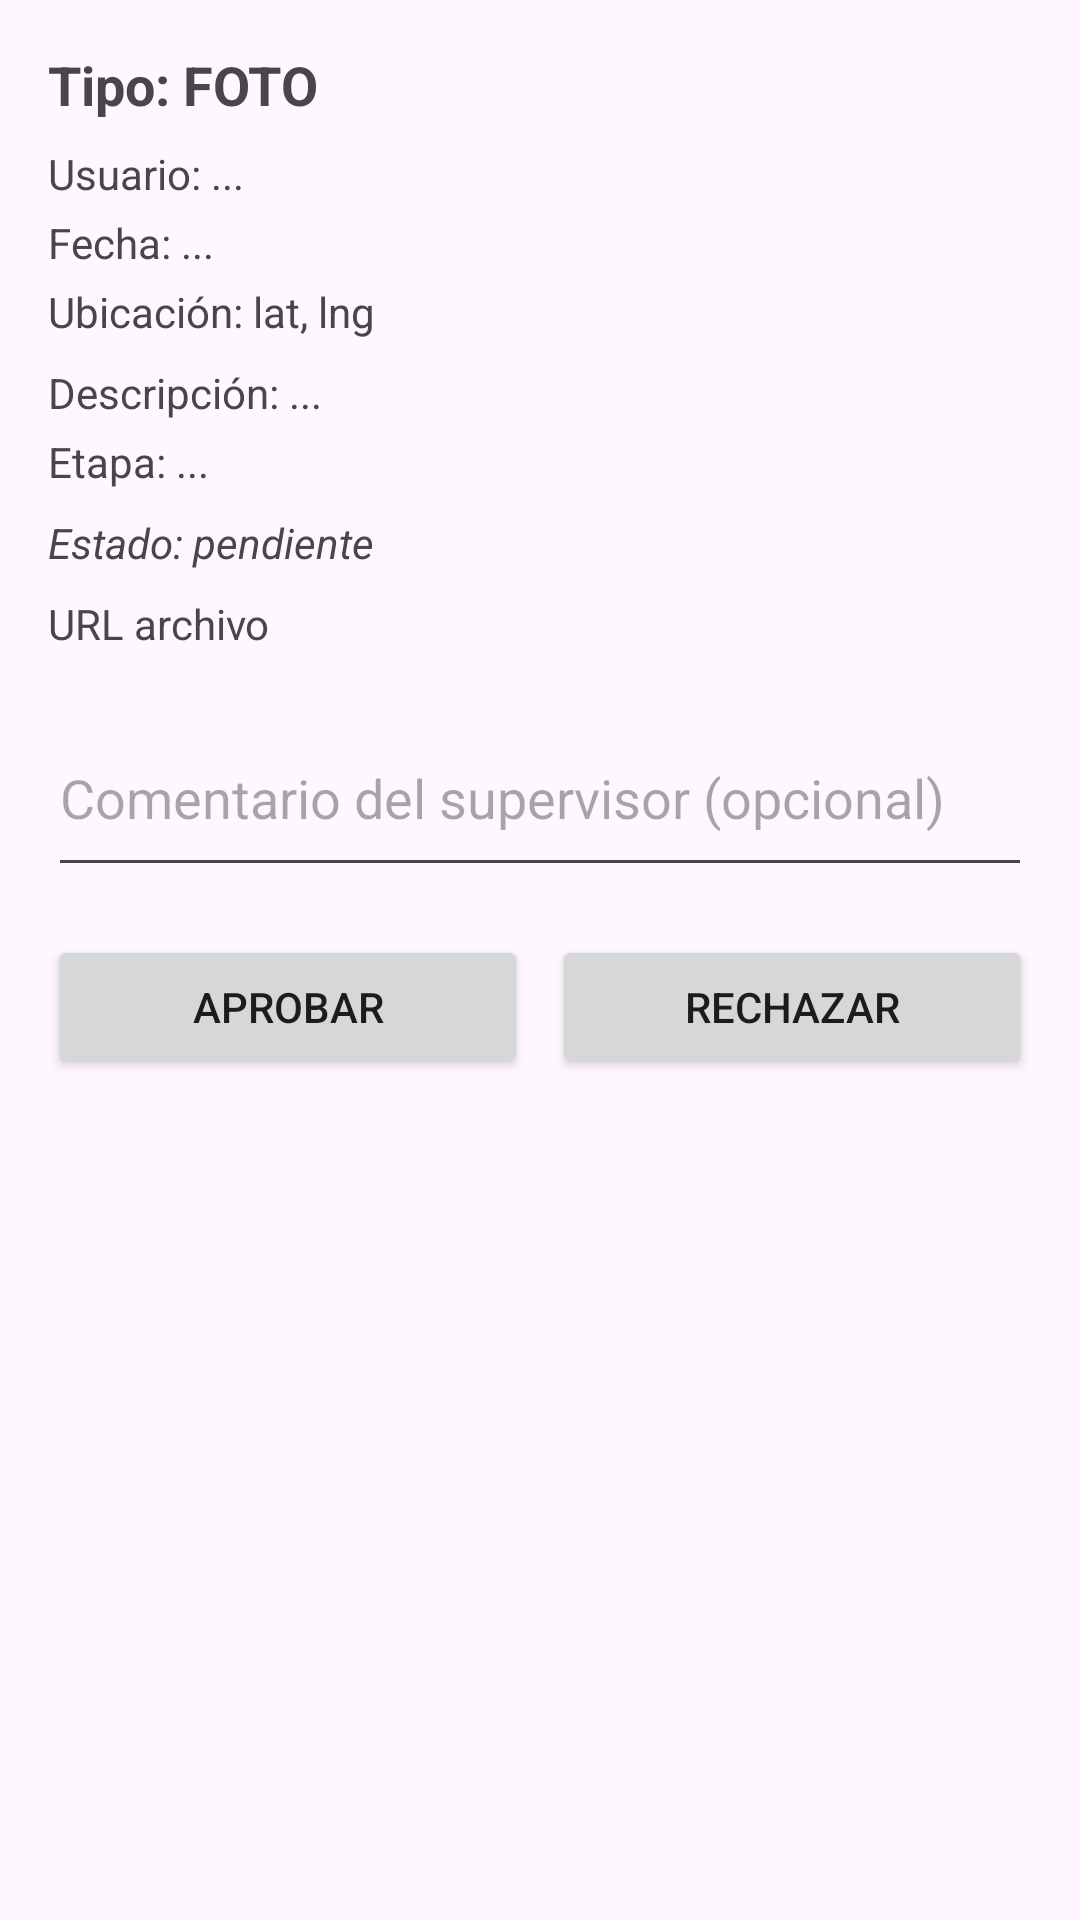

Android layout source for this screen:
<!-- AndroidManifest.xml: application theme Theme.ServiciosPublicos -->
<!-- res/layout/fragment_detalle_validacion.xml -->
<?xml version="1.0" encoding="utf-8"?>
<ScrollView xmlns:android="http://schemas.android.com/apk/res/android"
    android:layout_width="match_parent"
    android:layout_height="match_parent"
    android:padding="16dp">

    <LinearLayout
        android:layout_width="match_parent"
        android:layout_height="wrap_content"
        android:orientation="vertical">

        <TextView
            android:id="@+id/txtTipoDetalle"
            android:layout_width="match_parent"
            android:layout_height="wrap_content"
            android:text="Tipo: FOTO"
            android:textStyle="bold"
            android:textSize="18sp" />

        <TextView
            android:id="@+id/txtUsuarioDetalle"
            android:layout_width="match_parent"
            android:layout_height="wrap_content"
            android:text="Usuario: ..."
            android:layout_marginTop="8dp" />

        <TextView
            android:id="@+id/txtFechaDetalle"
            android:layout_width="match_parent"
            android:layout_height="wrap_content"
            android:text="Fecha: ..."
            android:layout_marginTop="4dp" />

        <TextView
            android:id="@+id/txtUbicacionDetalle"
            android:layout_width="match_parent"
            android:layout_height="wrap_content"
            android:text="Ubicación: lat, lng"
            android:layout_marginTop="4dp" />

        <TextView
            android:id="@+id/txtDescripcionDetalle"
            android:layout_width="match_parent"
            android:layout_height="wrap_content"
            android:text="Descripción: ..."
            android:layout_marginTop="8dp" />

        <TextView
            android:id="@+id/txtEtapaDetalle"
            android:layout_width="match_parent"
            android:layout_height="wrap_content"
            android:text="Etapa: ..."
            android:layout_marginTop="4dp" />

        <TextView
            android:id="@+id/txtEstadoDetalle"
            android:layout_width="match_parent"
            android:layout_height="wrap_content"
            android:text="Estado: pendiente"
            android:layout_marginTop="8dp"
            android:textStyle="italic" />

        <TextView
            android:id="@+id/txtUrlArchivo"
            android:layout_width="match_parent"
            android:layout_height="wrap_content"
            android:text="URL archivo"
            android:layout_marginTop="8dp" />

        <EditText
            android:id="@+id/inputComentarioSupervisor"
            android:layout_width="match_parent"
            android:layout_height="wrap_content"
            android:hint="Comentario del supervisor (opcional)"
            android:layout_marginTop="16dp"
            android:minLines="2" />

        <LinearLayout
            android:layout_width="match_parent"
            android:layout_height="wrap_content"
            android:orientation="horizontal"
            android:layout_marginTop="16dp">

            <Button
                android:id="@+id/btnAprobar"
                android:layout_width="0dp"
                android:layout_height="wrap_content"
                android:layout_weight="1"
                android:text="Aprobar" />

            <Button
                android:id="@+id/btnRechazar"
                android:layout_width="0dp"
                android:layout_height="wrap_content"
                android:layout_weight="1"
                android:text="Rechazar"
                android:layout_marginStart="8dp" />
        </LinearLayout>

        <ProgressBar
            android:id="@+id/progressDetalle"
            android:layout_width="wrap_content"
            android:layout_height="wrap_content"
            android:layout_marginTop="16dp"
            android:visibility="gone" />

    </LinearLayout>
</ScrollView>
<!-- resources referenced by this layout -->
<resources>
  <style name="Theme.ServiciosPublicos" parent="Base.Theme.ServiciosPublicos" />
  <style name="Base.Theme.ServiciosPublicos" parent="Theme.Material3.DayNight.NoActionBar">
          
          
      </style>
</resources>
